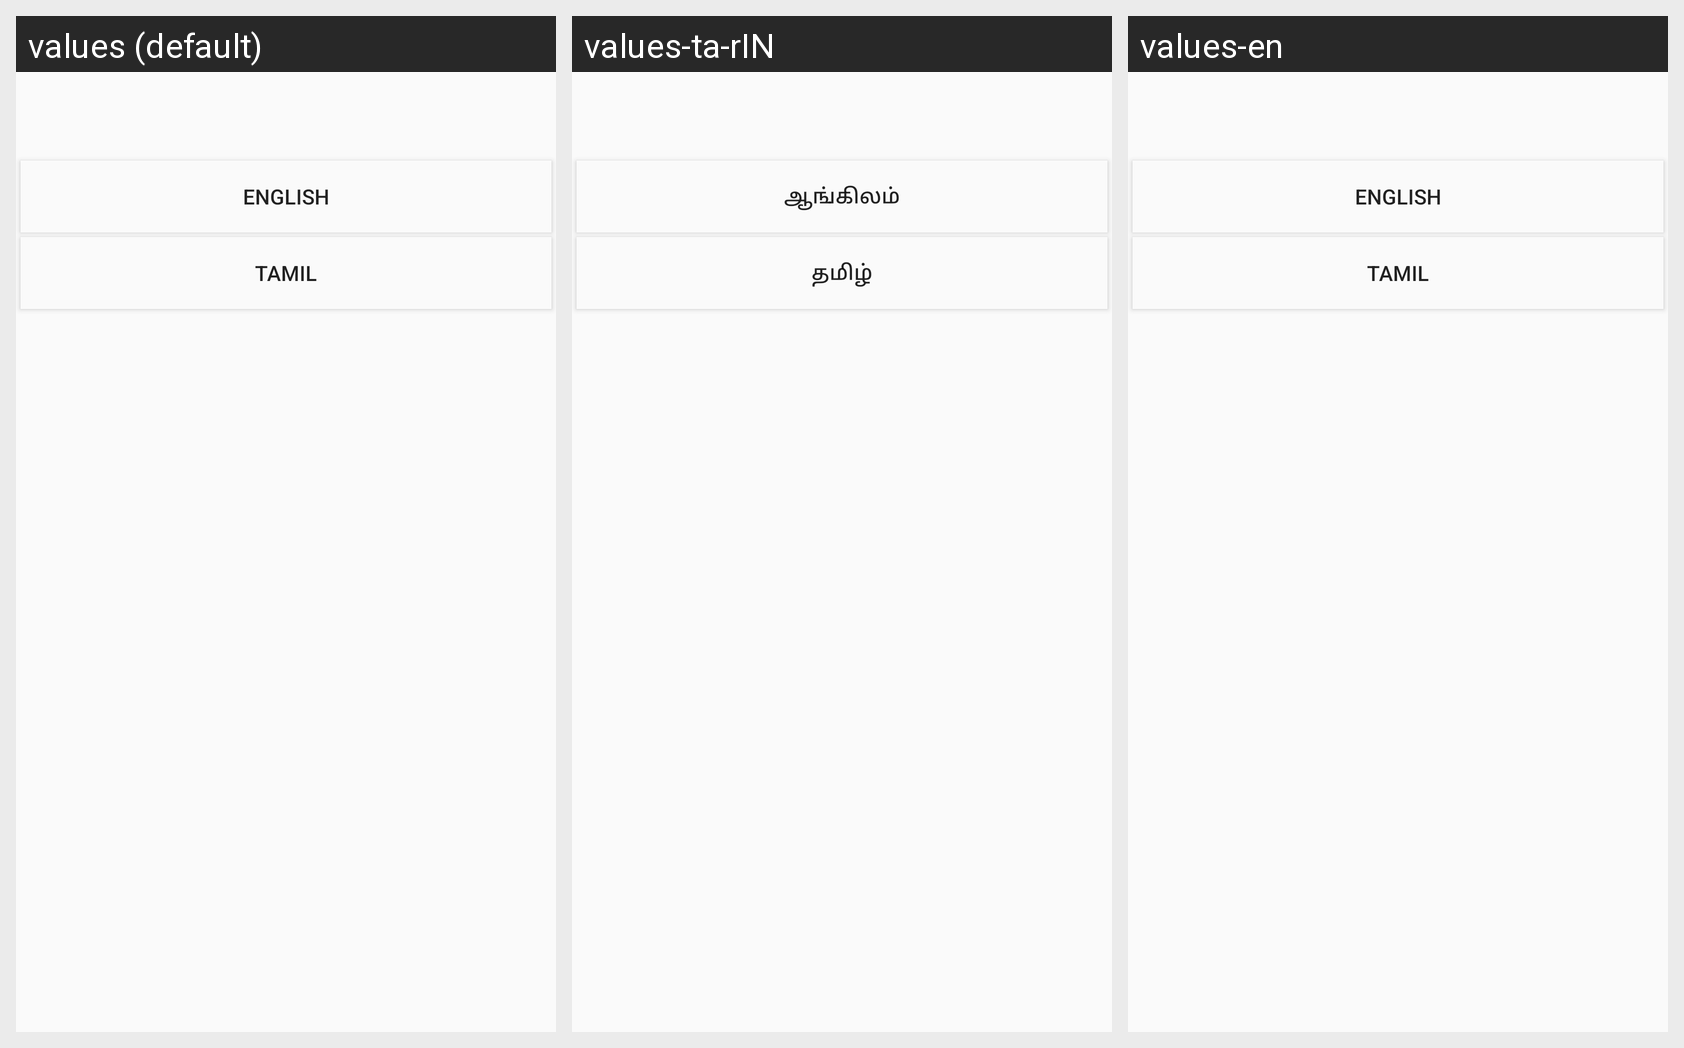

Locale-by-locale string values for the Android screen shown in this grid:
Android screen res/layout/activity_second.xml rendered under 3 locales, left to right: values (default), values-ta-rIN, values-en. Device: Nexus 5 (rendered at 1080×1920; each locale shown at half size, 540×960, under a caption strip naming it); theme AppTheme.
Strings drawn on this screen, with the default value and each locale's value (text and hints the layout hard-codes, and strings that could not be matched under every locale, appear in the picture but are not listed):

btn_en
  values: English
  values-ta-rIN: ஆங்கிலம்
  values-en: English

btn_in
  values: Tamil
  values-ta-rIN: தமிழ்
  values-en: Tamil
